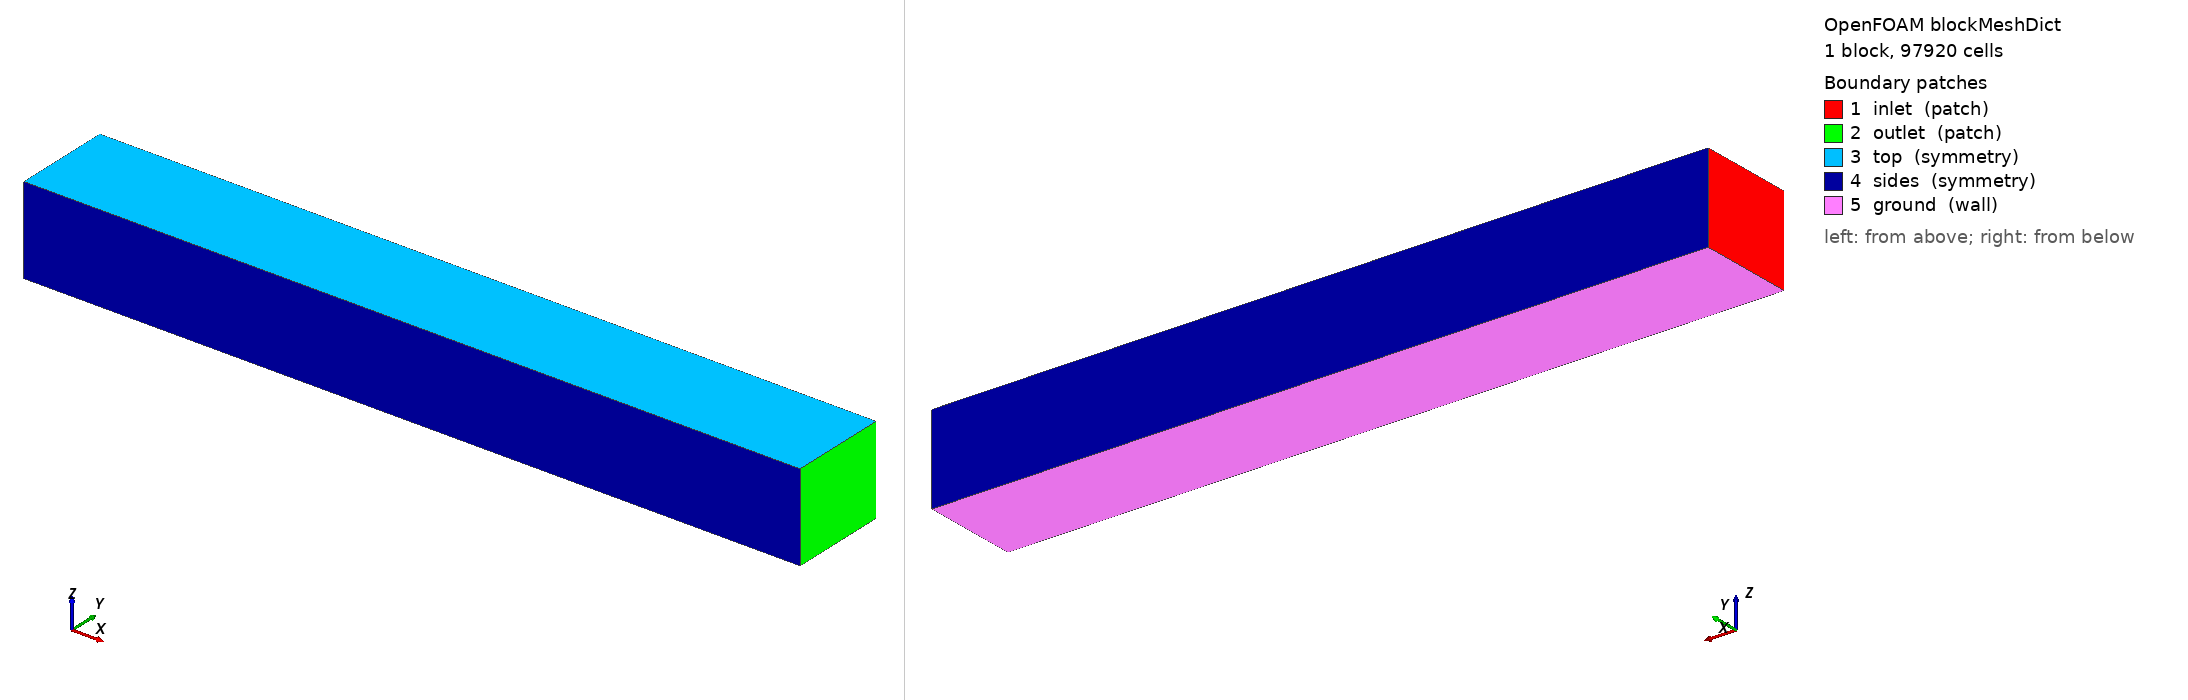

OpenFOAM case: the mesh blockMesh builds from blockMeshDict, 1 block(s), 97920 cells. Boundary patches (legend numbers): 1 inlet (patch), 2 outlet (patch), 3 top (symmetry), 4 sides (symmetry), 5 ground (wall). Left view from above one corner, right view from below the opposite corner. Boundary conditions: 0 field file(s) under 0/; 0 of 5 drawn patches have an entry in a shipped field file.

=== constant/polyMesh/blockMeshDict ===
/*--------------------------------*- C++ -*----------------------------------*\
| OpenFOAM Ahmed body case — generated by ParaKoop/openfoam/ahmed_case_generator.py |
\*---------------------------------------------------------------------------*/
FoamFile
{
    version     2.0;
    format      ascii;
    class       dictionary;
    location    "constant/polyMesh";
    object      blockMeshDict;
}
// * * * * * * * * * * * * * * * * * * * * * * * * * * * * * * * * * * * * * //

scale 1.0;

vertices
(
    (-4.5000 -0.9725 0.0000)  // 0
    (10.8000 -0.9725 0.0000)  // 1
    (10.8000 0.9725 0.0000)  // 2
    (-4.5000 0.9725 0.0000)  // 3
    (-4.5000 -0.9725 1.7280)  // 4
    (10.8000 -0.9725 1.7280)  // 5
    (10.8000 0.9725 1.7280)  // 6
    (-4.5000 0.9725 1.7280)  // 7
);

blocks
(
    hex (0 1 2 3 4 5 6 7)
    (170 24 24)
    simpleGrading (1 1 1)
);

boundary
(
    inlet
    {
        type patch;
        faces ((0 4 7 3));
    }
    outlet
    {
        type patch;
        faces ((1 2 6 5));
    }
    top
    {
        type symmetry;
        faces ((4 5 6 7));
    }
    sides
    {
        type symmetry;
        faces ((0 1 5 4) (3 7 6 2));
    }
    ground
    {
        type wall;
        faces ((0 3 2 1));
    }
);
